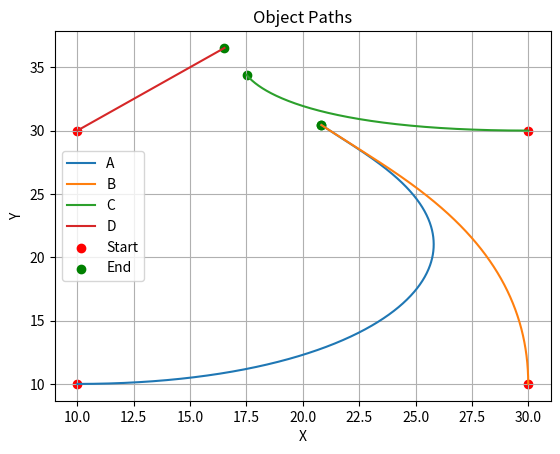

Python code for this plot:
import math
import matplotlib.pyplot as plt

def distance(a, b):
    return math.sqrt((b[0] - a[0]) ** 2 + (b[1] - a[1]) ** 2)

# Initialize the Position
a = (10, 10)
b = (30, 10)
c = (30, 30)
d = (10, 30)
target = (30, 50)

# Initialize the velocities
va = 35
vb = 25
vc = 15
vd = 10

# Initialize the time and time increment
time = 0
delt = 0.001

# Create empty lists to store the positions
path_a = [a]
path_b = [b]
path_c = [c]
path_d = [d]

print("   t           A                B                C               D")
print("--------------------------------------------------------------------------")

while True:
    # Calculate the distances between the objects
    distance_AB = distance(a, b)
    distance_BC = distance(b, c)
    distance_CD = distance(c, d)
    distance_DC = distance(d, target)

    # Update the positions of the objects
    a = (a[0] + va * delt * (b[0] - a[0]) / distance_AB, a[1] + va * delt * (b[1] - a[1]) / distance_AB)
    b = (b[0] - vb * delt * (b[0] - c[0]) / distance_BC, b[1] + vb * delt * (c[1] - b[1]) / distance_BC)
    c = (c[0] - vc * delt * (c[0] - d[0]) / distance_CD, c[1] - vc * delt * (c[1] - d[1]) / distance_CD)
    d = (d[0] + vd * delt * (target[0] - d[0]) / distance_DC, d[1] + vd * delt * (target[1] - d[1]) / distance_DC)
    
    
    # Append the positions to the path lists
    path_a.append(a)
    path_b.append(b)
    path_c.append(c)
    path_d.append(d)
    
    print(f"{time:.3f}   {a[0]:.3f}, {a[1]:.3f}   {b[0]:.3f}, {b[1]:.3f}   {c[0]:.3f}, {c[1]:.3f}   {d[0]:.3f}, {d[1]:.3f}")


    # Check if any of the objects have been hit
    if distance_AB < 0.005:
        print("A hits B")
        break
    elif distance_BC < 0.005:
        print("B hits C")
        break
    elif distance_CD < 0.005:
        print("C hits D")
        break
    elif distance_DC < 0.005:
        print("D hits A")
        break

    # Increase the time
    time += delt


# Extract x and y coordinates from the path lists
path_a_x, path_a_y = zip(*path_a)
path_b_x, path_b_y = zip(*path_b)
path_c_x, path_c_y = zip(*path_c)
path_d_x, path_d_y = zip(*path_d)

# Plot the paths
plt.plot(path_a_x, path_a_y, label='A')
plt.plot(path_b_x, path_b_y, label='B')
plt.plot(path_c_x, path_c_y, label='C')
plt.plot(path_d_x, path_d_y, label='D')
plt.scatter(path_a_x[0], path_a_y[0], color='red', marker='o', label='Start')
plt.scatter(path_a_x[-1], path_a_y[-1], color='green', marker='o', label='End')
plt.scatter(path_b_x[0], path_b_y[0], color='red', marker='o')
plt.scatter(path_b_x[-1], path_b_y[-1], color='green', marker='o')
plt.scatter(path_c_x[0], path_c_y[0], color='red', marker='o')
plt.scatter(path_c_x[-1], path_c_y[-1], color='green', marker='o')
plt.scatter(path_d_x[0], path_d_y[0], color='red', marker='o')
plt.scatter(path_d_x[-1], path_d_y[-1], color='green', marker='o')
plt.xlabel('X')
plt.ylabel('Y')
plt.title('Object Paths')
plt.legend()
plt.grid(True)
plt.show()
